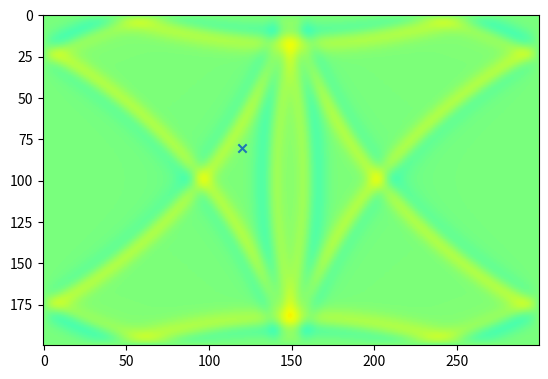
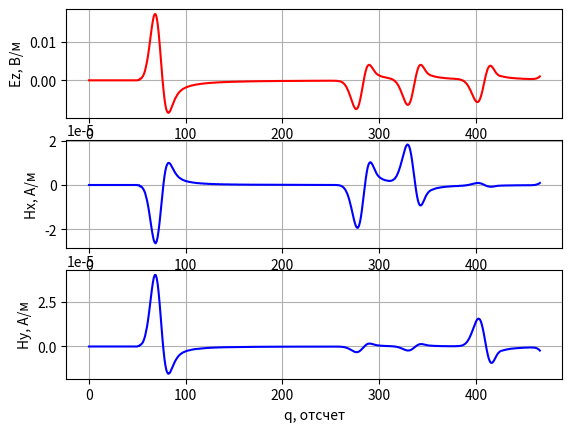

Reproduce these figures in Python, in order.
# -*- coding: utf-8 -*-
'''
Двумерный FDTD. Поляризация TMz. Граничные условия - PEC.
Источник возбуждения - цилиндрическая волна.
'''

import matplotlib.pyplot as plt

import numpy as np


if __name__ == '__main__':
    # Шаг сетки в метрах (d = dx = dy)
    d = 1e-3

    # Время моделирования в секундах
    maxTime_sec = 1.1e-9

    # Размер области моделирования в метрах
    sizeX_m = 0.3
    sizeY_m = 0.2

    # Положение точечного источника в метрах
    port_x_m = 0.15
    port_y_m = 0.1

    # Положение датчика в метрах
    probe_x_m = 0.12
    probe_y_m = 0.08

    # Параметры гауссова сигнала
    gauss_width_sec = 2e-11
    gauss_delay_sec = 2.5 * gauss_width_sec

    # Физические константы
    # Магнитная постоянная
    mu0 = np.pi * 4e-7

    # Электрическая постоянная
    eps0 = 8.854187817e-12

    # Скорость света в вакууме
    c = 1.0 / np.sqrt(mu0 * eps0)

    # Расчет "дискретных" параметров моделирования
    Cdtds = 1.0 / np.sqrt(2.0)

    dt = d / c * Cdtds

    # Характеристическое сопротивление свободного пространства
    Z0 = 120 * np.pi

    # Время расчета в отсчетах
    maxTime = int(np.ceil(maxTime_sec / dt))

    # Размер области моделирования в отсчетах
    sizeX = int(np.ceil(sizeX_m / d))
    sizeY = int(np.ceil(sizeY_m / d))

    # Положение точки возбуждения в отсчетах
    port_x = int(np.ceil(port_x_m / d))
    port_y = int(np.ceil(port_y_m / d))

    # Положение датчика в отсчетах
    probe_x = int(np.ceil(probe_x_m / d))
    probe_y = int(np.ceil(probe_y_m / d))

    gauss_width = gauss_width_sec / dt
    gauss_delay = gauss_delay_sec / dt

    # Компоненты поля
    Hx = np.zeros((sizeX, sizeY))
    Hy = np.zeros((sizeX, sizeY))
    Ez = np.zeros((sizeX, sizeY))

    # Параметры среды
    # Диэлектрическая проницаемость среды
    eps = np.ones((sizeX, sizeY))

    # Магнитная проницаемость среды
    mu = np.ones((sizeX, sizeY))

    # Проводимость среды
    sigma = np.zeros((sizeX, sizeY))

    # "Магнитная проводимость" среды
    sigma_m = np.zeros((sizeX, sizeY))

    # Коэффициенты для конечно-разностной схемы
    loss_m = sigma_m * dt / (2 * mu * mu0)
    loss = sigma * dt / (2 * eps * eps0)

    Chxh = ((1 - sigma_m * dt / (2 * mu * mu0)) /
            (1 + sigma_m * dt / (2 * mu * mu0)))

    Chxe = 1 / (1 + (sigma_m * dt / (2 * mu * mu0))) * dt / (mu * mu0 * d)

    Chyh = Chxh
    Chye = Chxe

    Ceze = ((1 - sigma * dt / (2 * eps * eps0)) /
            (1 + sigma * dt / (2 * eps * eps0)))

    Cezh = (1 / (1 + (sigma * dt / (2 * eps * eps0))) *
            dt / (eps * eps0 * d))

    # Какую компоненту поля будем отображать
    visualize_field = Ez

    # Поле, зарегистрированное в датчике в зависимости от времени
    probeTimeHx = np.zeros(maxTime)
    probeTimeHy = np.zeros(maxTime)
    probeTimeEz = np.zeros(maxTime)

    plt.ion()
    fig = plt.figure()

    for q in range(1, maxTime):
        Hx[:, :-1] = (Chxh[:, :-1] * Hx[:, :-1] -
                      Chxe[:, :-1] * (Ez[:, 1:] - Ez[:, :-1]))

        Hy[:-1, :] = (Chyh[:-1, :] * Hy[:-1, :] +
                      Chye[:-1, :] * (Ez[1:, :] - Ez[:-1, :]))

        Ez[1:-1, 1:-1] = (Ceze[1:-1, 1:-1] * Ez[1:-1, 1:-1] +
                          Cezh[1:-1, 1:-1] * ((Hy[1:-1, 1:-1] - Hy[:-2, 1:-1]) -
                                              (Hx[1:-1, 1:-1] - Hx[1:-1, :-2])))

        Ez[port_x, port_y] += np.exp(-(q - gauss_delay) ** 2 / (gauss_width ** 2))

        probeTimeHx[q] = Hx[probe_x, probe_y]
        probeTimeHy[q] = Hy[probe_x, probe_y]
        probeTimeEz[q] = Ez[probe_x, probe_y]

        if q % 2 == 0:
            plt.clf()
            plt.imshow(visualize_field.transpose(),
                       vmin=-0.05,
                       vmax=0.05,
                       cmap='jet')
            plt.scatter([probe_x], [probe_y], marker='x')
            plt.draw()
            plt.pause(0.01)

    plt.ioff()
    plt.figure()

    plt.subplot(3, 1, 1)
    plt.plot(probeTimeEz, 'r')
    plt.xlabel('q, отсчет')
    plt.ylabel('Ez, В/м')
    plt.grid()

    plt.subplot(3, 1, 2)
    plt.plot(probeTimeHx, 'b')
    plt.xlabel('q, отсчет')
    plt.ylabel('Hx, А/м')
    plt.grid()

    plt.subplot(3, 1, 3)
    plt.plot(probeTimeHy, 'b')
    plt.xlabel('q, отсчет')
    plt.ylabel('Hy, А/м')
    plt.grid()

    plt.show()
